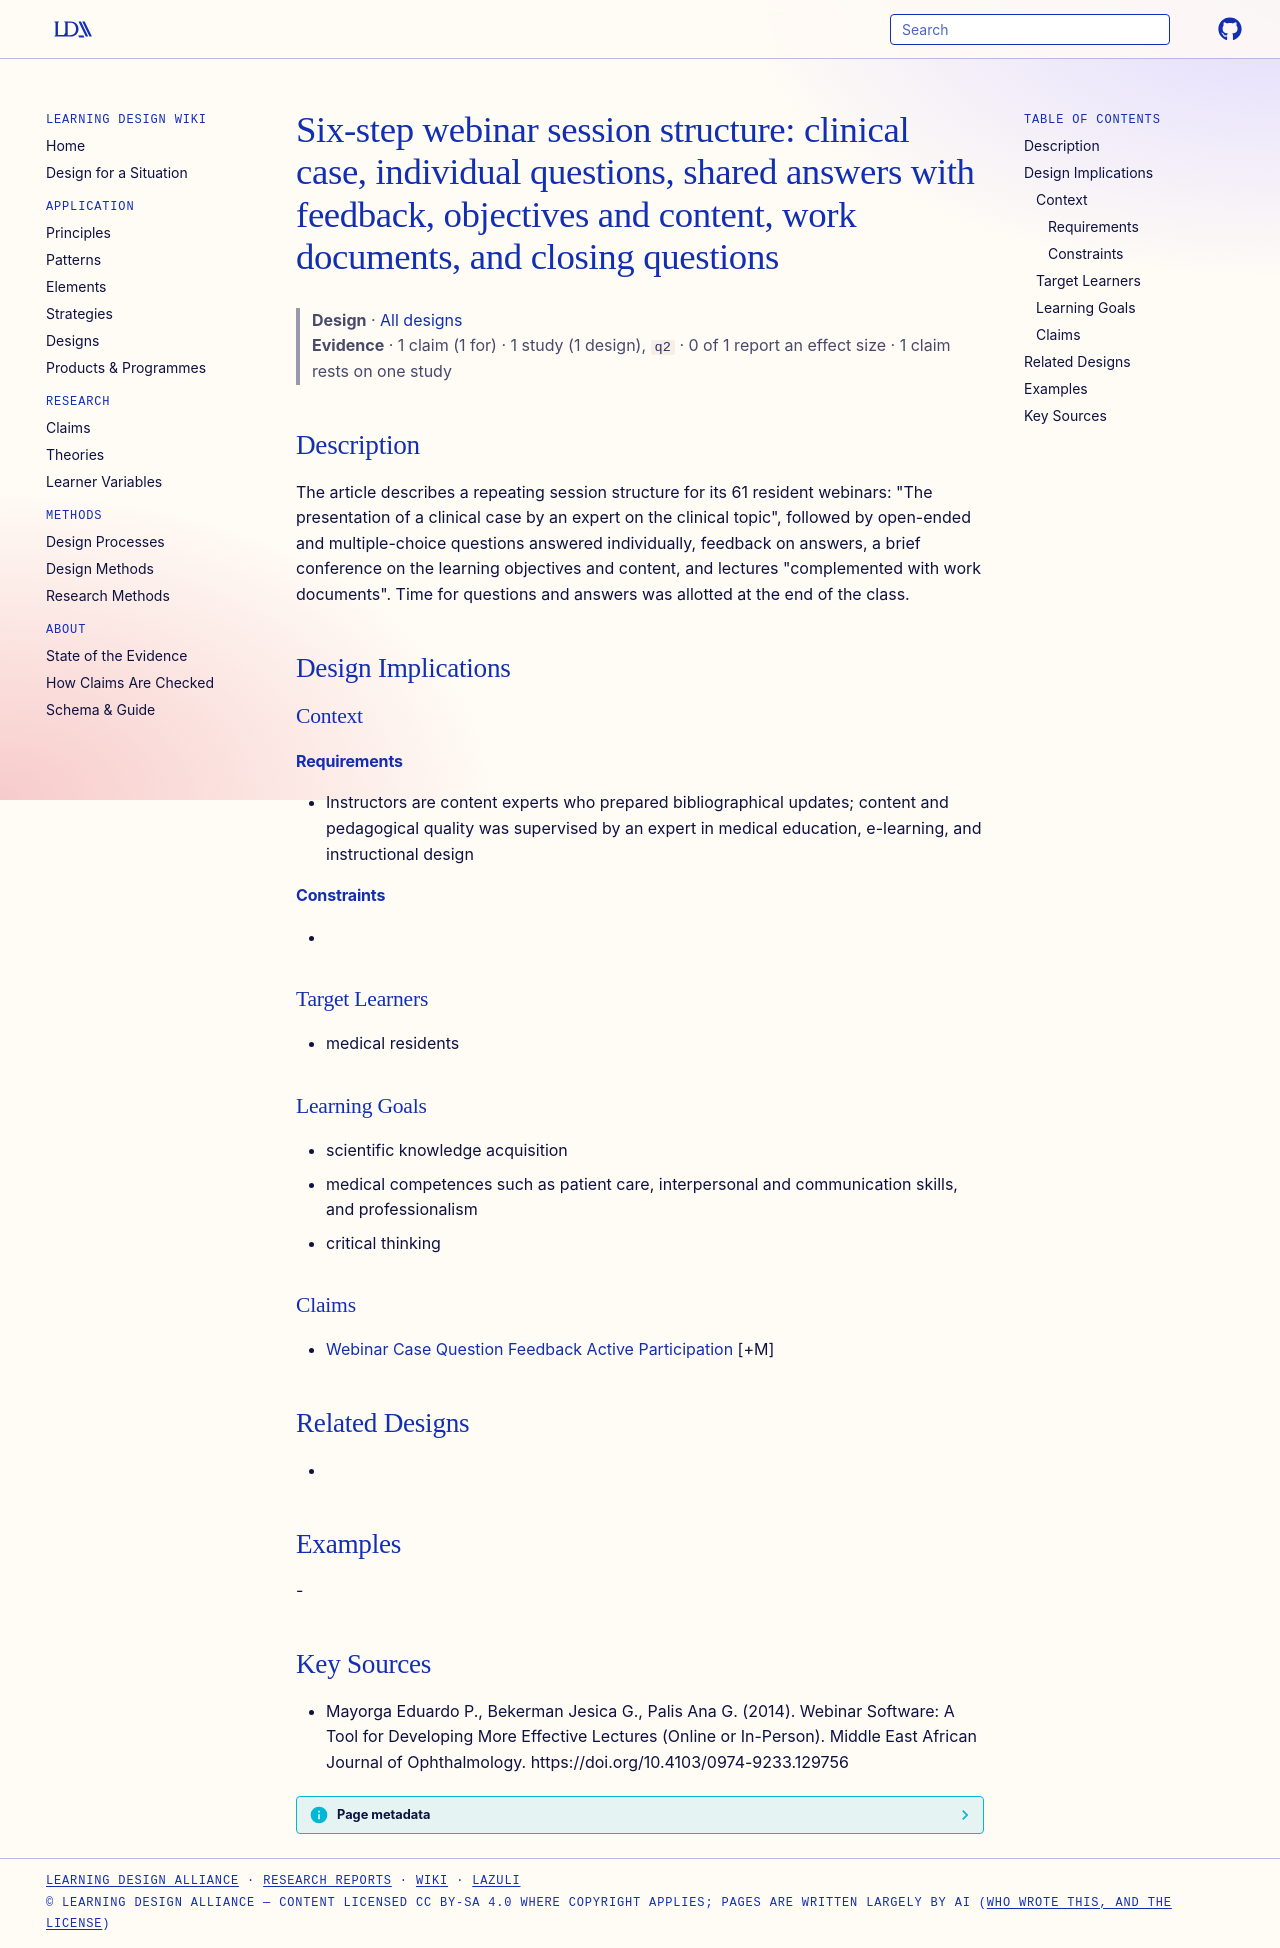

repository: Learning-Design-Alliance/learning-wiki · page: designs/webinar-case-question-feedback-session-structure/index.html · generator: mkdocs

---
type: design
id: webinar-case-question-feedback-session-structure
title: "Six-step webinar session structure: clinical case, individual questions, shared answers with feedback, objectives and content, work documents, and closing questions"
description: "The article describes a repeating session structure for its 61 resident webinars: \"The presentation of a clinical case by an expert on the clinical topic\", followed by open-ended and multiple-choice questions answered..."
status: review
generated:
  by: "process:settle-candidates"
  at: 2026-11-10
sources:
  - id: mayorga-eduardo-p-2014
    resource: "https://doi.org/10.4103/0974-9233.129756"
    title: "Mayorga Eduardo P., Bekerman Jesica G., Palis Ana G. (2014). Webinar Software: A Tool for Developing More Effective Lectures (Online or In-Person). Middle East African Journal of Ophthalmology. https://doi.org/10.4103/0974-9233.129756"
    author: Mayorga Eduardo P., Bekerman Jesica G., Palis Ana G
---

# Six-step webinar session structure: clinical case, individual questions, shared answers with feedback, objectives and content, work documents, and closing questions

> **Design** · [All designs](index.md)
> **Evidence** · 1 claim (1 for) · 1 study (1 design), `q2` · 0 of 1 report an effect size · 1 claim rests on one study

## Description
The article describes a repeating session structure for its 61 resident webinars: "The presentation of a clinical case by an expert on the clinical topic", followed by open-ended and multiple-choice questions answered individually, feedback on answers, a brief conference on the learning objectives and content, and lectures "complemented with work documents". Time for questions and answers was allotted at the end of the class.

## Design Implications

### Context
#### Requirements
- Instructors are content experts who prepared bibliographical updates; content and pedagogical quality was supervised by an expert in medical education, e-learning, and instructional design
#### Constraints
- 

### Target Learners
- medical residents

### Learning Goals
- scientific knowledge acquisition
- medical competences such as patient care, interpersonal and communication skills, and professionalism
- critical thinking

### Claims
- [Webinar Case Question Feedback Active Participation](../claims/webinar-case-question-feedback-active-participation.md) [+M]

## Related Designs
- 

## Examples
-

## Key Sources
- Mayorga Eduardo P., Bekerman Jesica G., Palis Ana G. (2014). Webinar Software: A Tool for Developing More Effective Lectures (Online or In-Person). Middle East African Journal of Ophthalmology. https://doi.org/10.4103/0974-9233.129756
